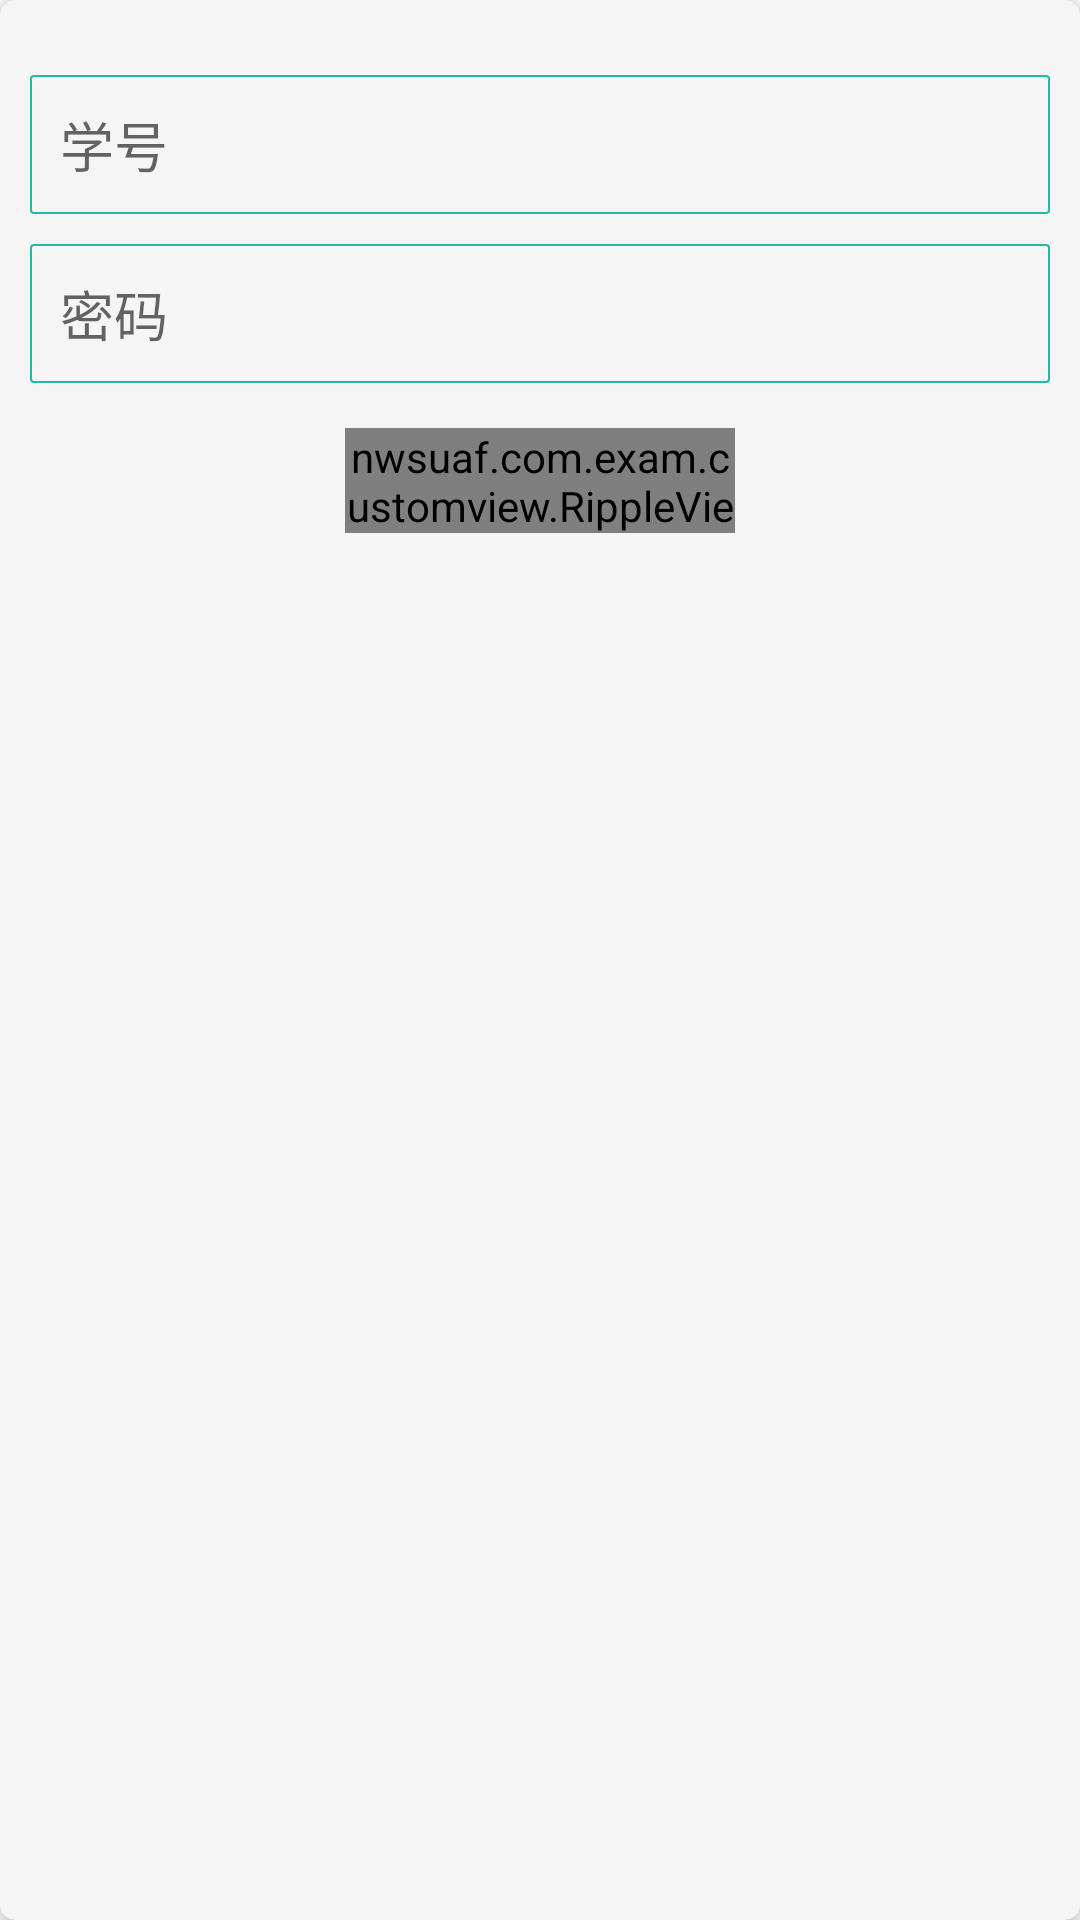

Here is an Android app screen rendered from its layout file. Give the layout XML and the strings, colors and styles it references.
<!-- AndroidManifest.xml: activity theme DialogActivity -->
<!-- res/layout/activity_login.xml -->
<?xml version="1.0" encoding="utf-8"?>
<android.support.v7.widget.CardView
    xmlns:android="http://schemas.android.com/apk/res/android"
    xmlns:app="http://schemas.android.com/apk/res-auto"
    android:orientation="vertical"
    android:layout_width="260dp"
    android:layout_height="wrap_content"
    android:background="@null"
    android:layout_gravity="center"
    app:cardBackgroundColor="@color/contentwhite"
    app:cardCornerRadius="5dp"
    app:cardElevation="5dp"
    app:contentPadding="0dp"
    >
    <LinearLayout
        android:layout_marginTop="25dp"
        android:layout_width="match_parent"
        android:layout_height="wrap_content"
        android:orientation="vertical">
        <EditText
            android:id="@+id/tv_id_uid"
            android:layout_width="match_parent"
            android:layout_height="wrap_content"
            android:hint="@string/tv_uid"
            android:padding="10dp"
            android:layout_marginLeft="10dp"
            android:layout_marginRight="10dp"
            android:background="@drawable/rectangle_white"
            />
        <EditText
            android:id="@+id/tv_id_passwd"
            android:layout_marginTop="10dp"
            android:layout_width="match_parent"
            android:layout_height="wrap_content"
            android:hint="@string/tv_passwd"
            android:padding="10dp"
            android:layout_marginLeft="10dp"
            android:layout_marginRight="10dp"
            android:background="@drawable/rectangle_white"
            />
        <nwsuaf.com.exam.customview.RippleView
            android:layout_marginTop="15dp"
            android:layout_marginBottom="8dp"
            android:layout_marginLeft="8dp"
            android:layout_marginRight="8dp"
            android:layout_gravity="bottom|center_horizontal"
            android:id="@+id/rp_id_login"
            android:layout_width="130dp"
            android:layout_height="35dp"
            android:text="@string/errorproblem"
            android:background="@drawable/card_bk"
            app:alphaFactor="0.3"
            app:mrippleColor="@color/bohegreen"
            app:hover="true"
            >
            <TextView
                android:gravity="center"
                android:layout_width="match_parent"
                android:layout_height="match_parent"
                android:textSize="@dimen/main_text_size"
                android:text="@string/login"
                />
        </nwsuaf.com.exam.customview.RippleView>
    </LinearLayout>


</android.support.v7.widget.CardView>
<!-- resources referenced by this layout -->
<resources>
  <color name="bohegreen">#1FBBA6</color>
  <color name="contentwhite">#F5F5F5</color>
  <dimen name="main_text_size">34px</dimen>
  <!-- drawable rectangle_white (drawable) -->
  <?xml version="1.0" encoding="utf-8"?>
  <shape xmlns:android="http://schemas.android.com/apk/res/android"
      android:shape="rectangle">
      
      <solid android:color="@android:color/transparent"></solid>
  
      
      <stroke android:width="2px" android:color="@color/bohegreen"></stroke>
  
      
      <corners android:radius="3px" />
  
  </shape>
  <string name="errorproblem">错题库</string>
  <string name="login">登录</string>
  <string name="tv_passwd">密码</string>
  <string name="tv_uid">学号</string>
  <style name="DialogActivity" parent="Theme.AppCompat.Light.Dialog">
          
          <item name="android:windowBackground">@android:color/transparent</item>
          
          <item name="android:windowFrame">@null</item>
          
          <item name="windowNoTitle">true</item>
          
          <item name="android:windowIsFloating">true</item>
          
          <item name="android:windowIsTranslucent">true</item>
          
          <item name="android:windowContentOverlay">@null</item>
          
          <item name="android:windowAnimationStyle">@android:style/Animation.Dialog</item>
          
          <item name="android:backgroundDimEnabled">true</item>
      </style>
</resources>
